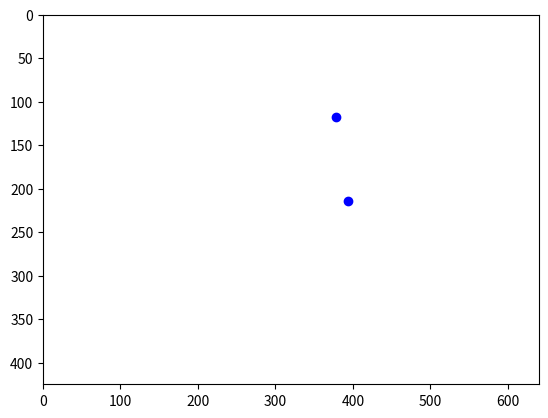

The matplotlib source for this figure:
#!/usr/bin/env python3
# -*- coding: utf-8 -*-
"""                  
*  * *** *  * *  *      
*  *  *   **  *  *             
****  *   **  *  *                 
*  *  *   **  *  *         
*  * **  *  * ****  
"""
import numpy as np
import matplotlib.pyplot as plt

paf_sigma = 8         # 肢体宽度
shape = (425, 640, 3) # 图像大小
joint_from = np.array([378, 118]) # 肢体的两个点
joint_to = np.array([393,  214])

plt.xlim((0,shape[1]))
plt.ylim((0,shape[0]))
plt.scatter([joint_from[0], joint_to[0]], [joint_from[1], joint_to[1]], color='b')
plt.gca().invert_yaxis() # 将plt的原点由坐下设置为左上
plt.show()